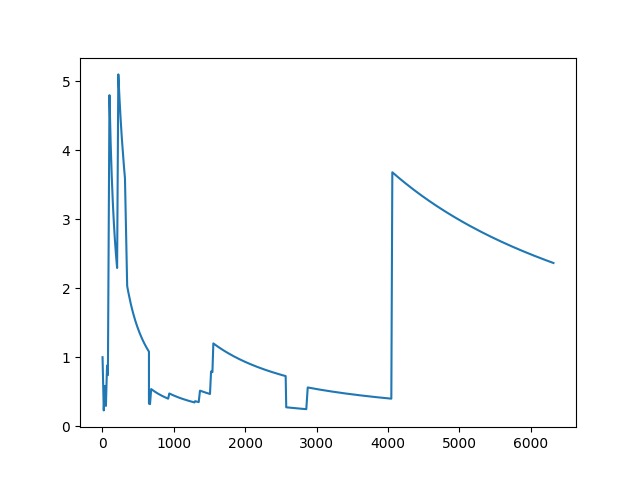

The file beside this chart, header and first rows:
1, 1, 1.0
2, 2.033, 1.017
2, 2.033, 1.017
3, 2.045, 0.6817
3, 2.033, 0.6777
4, 2.045, 0.5113
5, 4.119, 0.8237
5, 2.045, 0.409
6, 2.421, 0.4034
7, 2.421, 0.3458
7, 2.421, 0.3458
8, 2.421, 0.3026
9, 2.421, 0.269
10, 2.421, 0.2421
11, 4.119, 0.3744
12, 4.119, 0.3432
13, 4.942, 0.3801
14, 4.942, 0.353
15, 4.942, 0.3294
16, 4.942, 0.3089
16, 4.942, 0.3089
17, 4.942, 0.2907
17, 4.942, 0.2907
18, 4.942, 0.2745
17, 4.119, 0.2423
18, 4.119, 0.2288
19, 4.119, 0.2168
20, 4.119, 0.2059
21, 4.119, 0.1961
22, 4.942, 0.2246
22, 4.942, 0.2246
23, 4.942, 0.2149
22, 4.942, 0.2246
22, 4.942, 0.2246
23, 4.942, 0.2149
24, 4.942, 0.2059
25, 4.942, 0.1977
26, 4.942, 0.1901
27, 4.942, 0.183
27, 19.85, 0.735
27, 19.85, 0.735
28, 19.85, 0.7088
29, 19.85, 0.6843
29, 19.85, 0.6843
30, 19.85, 0.6615
30, 19.85, 0.6615
31, 19.85, 0.6402
32, 19.85, 0.6202
32, 19.85, 0.6202
33, 19.85, 0.6014
34, 19.85, 0.5837
35, 19.85, 0.567
36, 19.85, 0.5513
37, 19.85, 0.5364
37, 19.85, 0.5364
37, 19.85, 0.5364
38, 19.85, 0.5223
39, 19.85, 0.5089
40, 19.85, 0.4961
41, 19.85, 0.484
41, 19.85, 0.484
... 9,939 more rows
